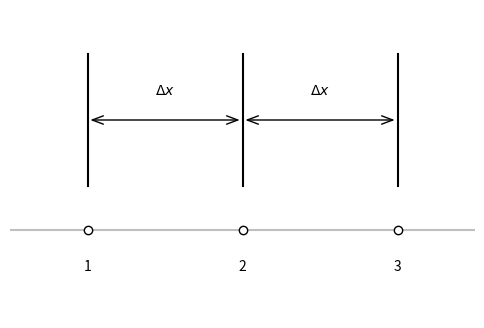

Source code (Python):
# -*- coding: utf-8 -*-
"""
Spyder Editor

This is a temporary script file.
"""

import matplotlib.pyplot as plt
import matplotlib.patches as mpatches


fig, ax = plt.subplots(figsize=(6, 4))

# y-coord for plotitng
yPoint = 0

# plot horizontal line (x-axis)
ax.axhline(0, ls='-', color='k', alpha=0.25)

# plot nodes on the FD grid
cNodes = [-1, 0, 1]
cLabels = ['1', '2', '3']
for xPoint, label in zip(cNodes, cLabels):
    ax.plot(xPoint, yPoint, ls='', marker='o', color='k', markerfacecolor='w')
    ax.annotate(label, xy=(xPoint, yPoint-0.01), ha='center', va='bottom')

# Plot distances between nodes 
for xPoint in cNodes:
    ax.plot([xPoint, xPoint], [0.01, 0.04], ls='-', color='k')
arrWP = mpatches.FancyArrowPatch((-1, 0.025), (0, 0.025),
                            arrowstyle='<->,head_width=.15', mutation_scale=20)
arrPE = mpatches.FancyArrowPatch((0, 0.025), (1, 0.025),
                            arrowstyle='<->,head_width=.15', mutation_scale=20)
ax.add_patch(arrWP)
ax.add_patch(arrPE)
ax.annotate(r"$\Delta x$", xy=(-0.5, 0.03), ha='center', va='bottom')
ax.annotate(r"$\Delta x$", xy=(0.5, 0.03), ha='center', va='bottom')




# finishing touches
ax.set_xlim(-1.5, 1.5)
ax.set_ylim(-0.02, 0.05)
ax.set_axis_off()


